Photos from the image-classification dataset "old_dataset" in the GitHub repository Adam-Yun/16-badminton-analysis. Its 2 classes are: non rally, rally.

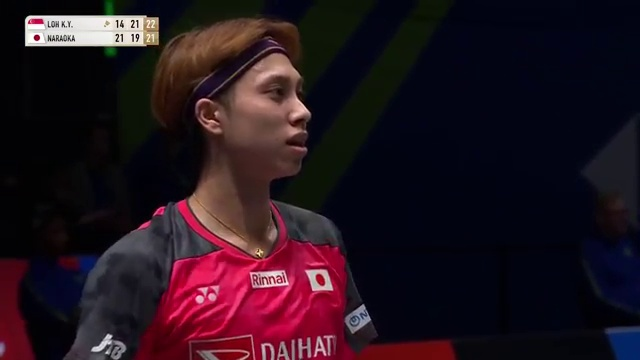
Label: non rally

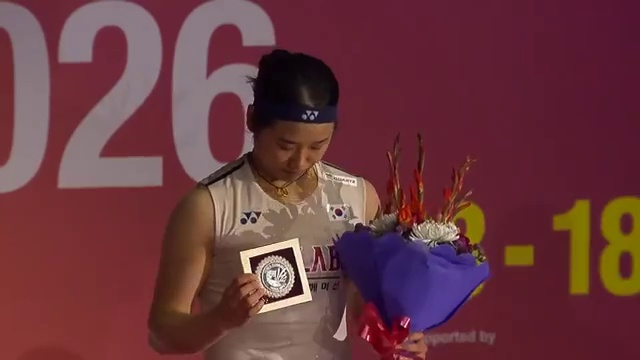
Label: non rally

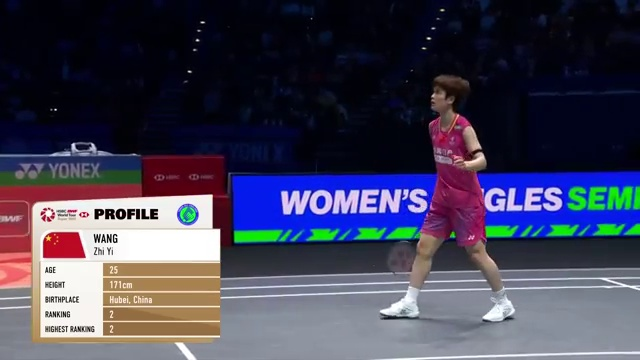
Label: non rally

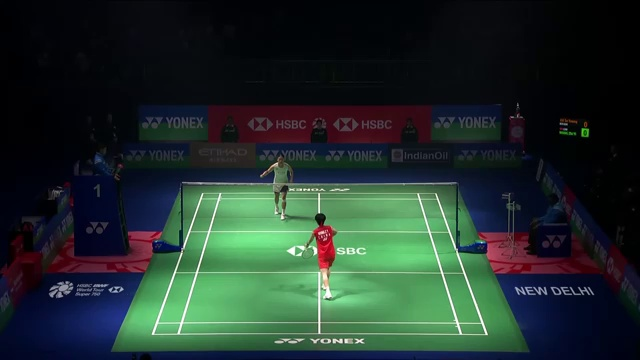
Label: rally

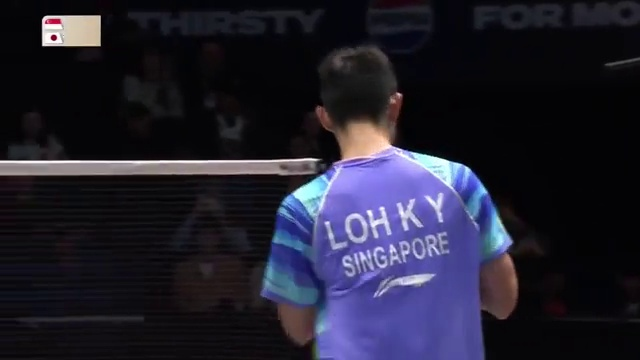
Label: non rally

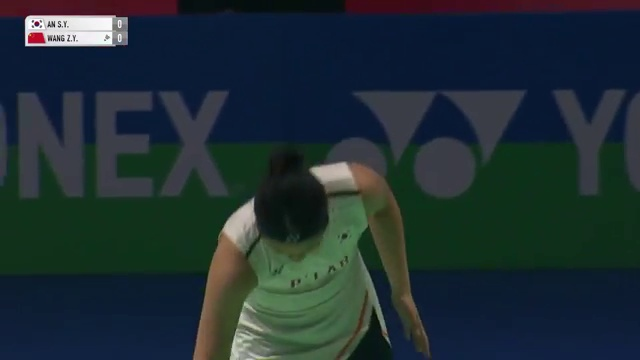
Label: non rally
